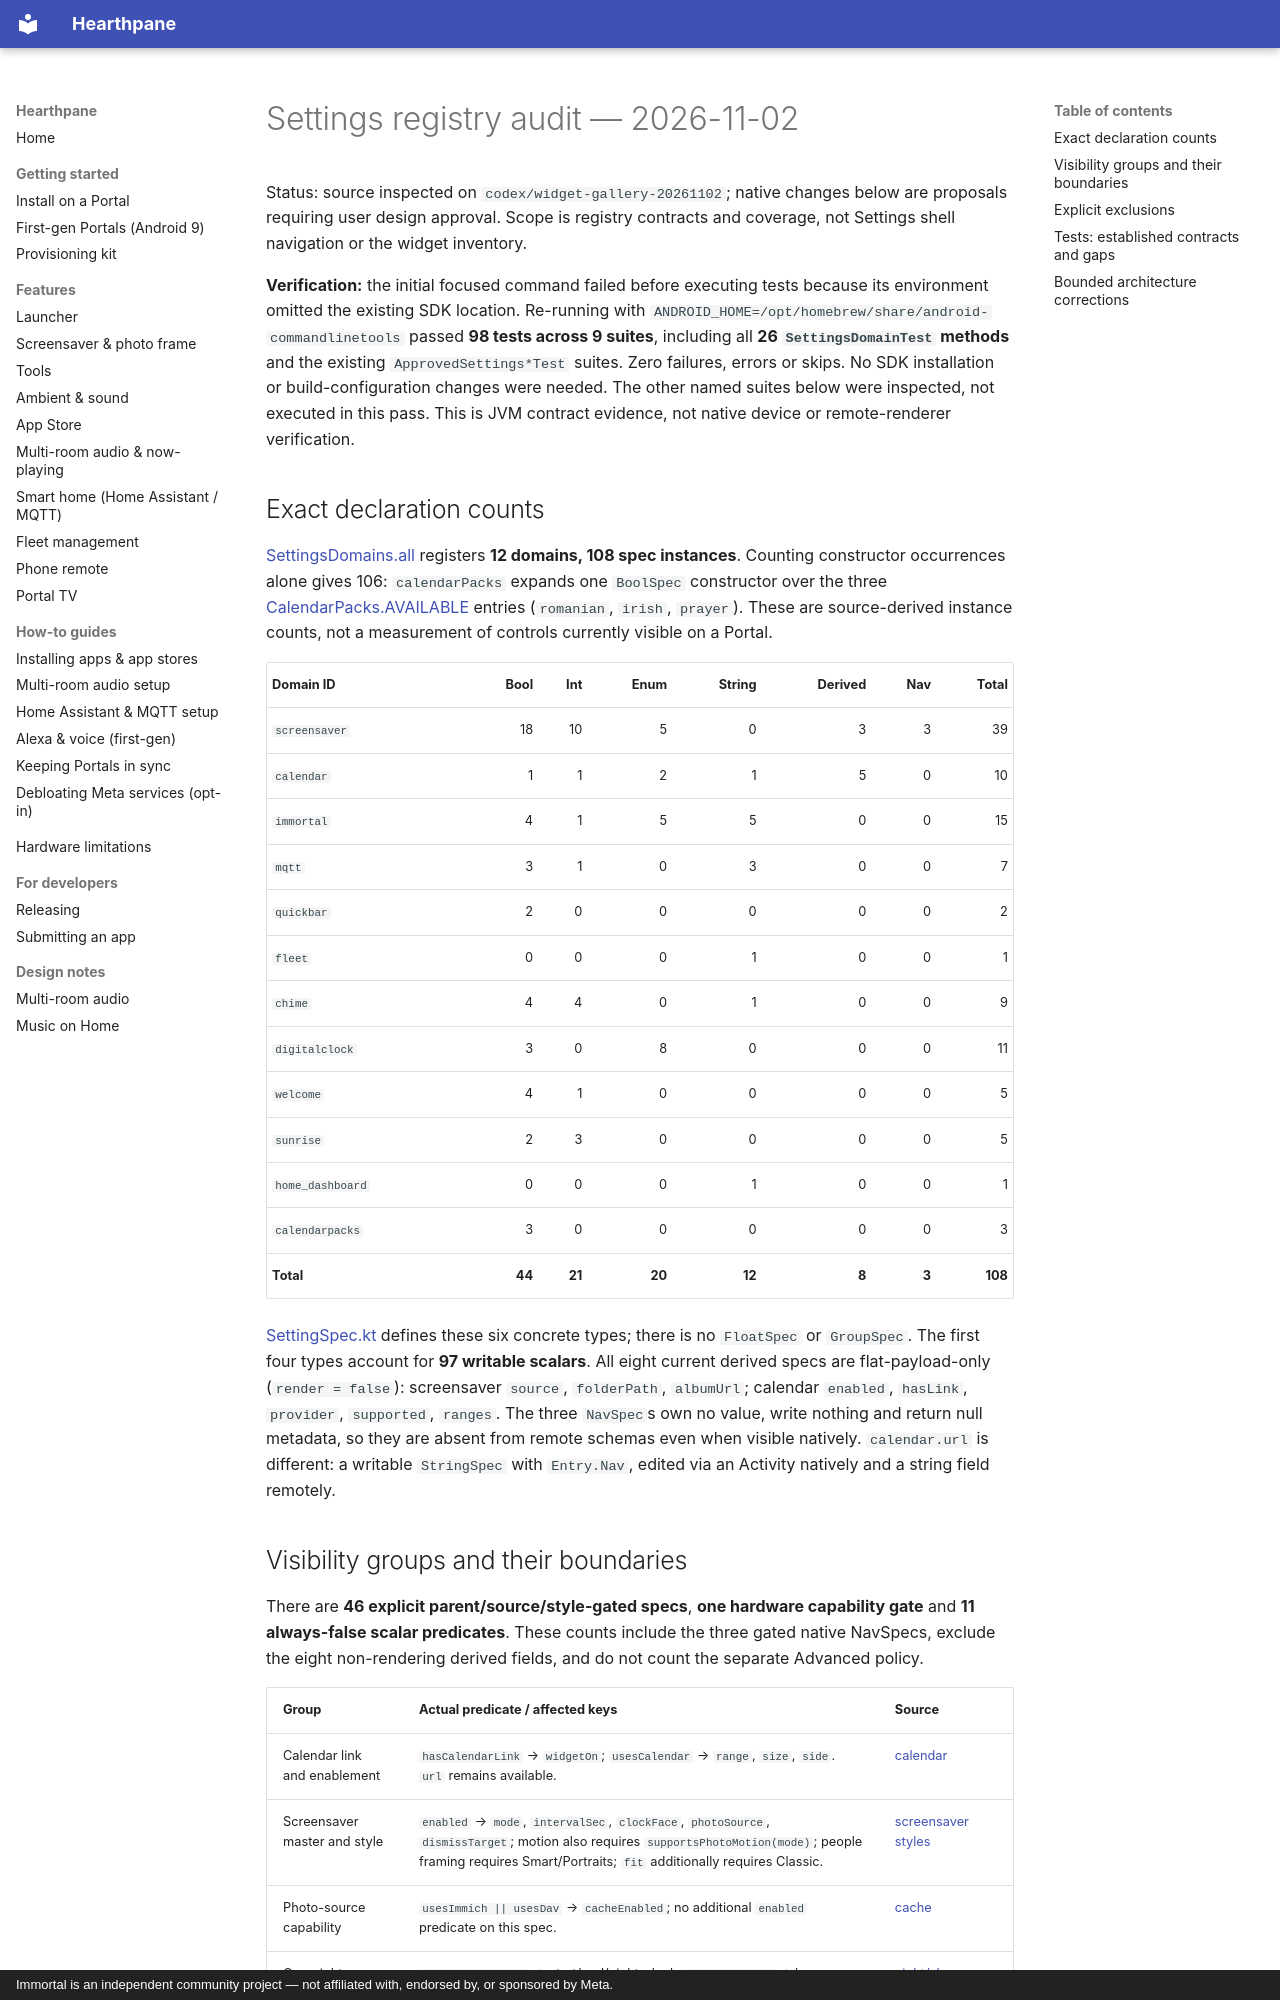

repository: rlchandani/portal-prime · page: design/portal-settings-registry-audit-2026-11-02/index.html · generator: mkdocs · copyright: Immortal is an independent community project — not affiliated with, endorsed by, or sponsored by Meta.

# Settings registry audit — 2026-11-02

Status: source inspected on `codex/widget-gallery-20261102`; native changes below are proposals
requiring user design approval. Scope is registry contracts and coverage, not Settings shell
navigation or the widget inventory.

**Verification:** the initial focused command failed before executing tests because its
environment omitted the existing SDK location. Re-running with
`ANDROID_HOME=/opt/homebrew/share/android-commandlinetools` passed **98 tests across 9 suites**,
including all **26 `SettingsDomainTest` methods** and the existing `ApprovedSettings*Test`
suites. Zero failures, errors or skips. No SDK installation or build-configuration changes
were needed. The other named suites below were inspected, not executed in this pass.
This is JVM contract evidence, not native device or remote-renderer verification.

## Exact declaration counts

[SettingsDomains.all](https://github.com/starbrightlab/immortal/blob/main/app/src/main/java/com/immortal/launcher/settings/SettingsDomains.kt#L1338)
registers **12 domains, 108 spec instances**. Counting constructor occurrences alone gives
106: `calendarPacks` expands one `BoolSpec` constructor over the three
[CalendarPacks.AVAILABLE](https://github.com/starbrightlab/immortal/blob/main/app/src/main/java/com/immortal/launcher/CalendarPacks.kt#L32)
entries (`romanian`, `irish`, `prayer`). These are source-derived instance counts, not a
measurement of controls currently visible on a Portal.

| Domain ID | Bool | Int | Enum | String | Derived | Nav | Total |
| --- | ---: | ---: | ---: | ---: | ---: | ---: | ---: |
| `screensaver` | 18 | 10 | 5 | 0 | 3 | 3 | 39 |
| `calendar` | 1 | 1 | 2 | 1 | 5 | 0 | 10 |
| `immortal` | 4 | 1 | 5 | 5 | 0 | 0 | 15 |
| `mqtt` | 3 | 1 | 0 | 3 | 0 | 0 | 7 |
| `quickbar` | 2 | 0 | 0 | 0 | 0 | 0 | 2 |
| `fleet` | 0 | 0 | 0 | 1 | 0 | 0 | 1 |
| `chime` | 4 | 4 | 0 | 1 | 0 | 0 | 9 |
| `digitalclock` | 3 | 0 | 8 | 0 | 0 | 0 | 11 |
| `welcome` | 4 | 1 | 0 | 0 | 0 | 0 | 5 |
| `sunrise` | 2 | 3 | 0 | 0 | 0 | 0 | 5 |
| `home_dashboard` | 0 | 0 | 0 | 1 | 0 | 0 | 1 |
| `calendarpacks` | 3 | 0 | 0 | 0 | 0 | 0 | 3 |
| **Total** | **44** | **21** | **20** | **12** | **8** | **3** | **108** |

[SettingSpec.kt](https://github.com/starbrightlab/immortal/blob/main/app/src/main/java/com/immortal/launcher/settings/SettingSpec.kt)
defines these six concrete types; there is no `FloatSpec` or `GroupSpec`.
The first four types account for **97 writable scalars**. All eight current derived specs are
flat-payload-only (`render = false`): screensaver `source`, `folderPath`, `albumUrl`; calendar
`enabled`, `hasLink`, `provider`, `supported`, `ranges`. The three `NavSpec`s own no value,
write nothing and return null metadata, so they are absent from remote schemas even when
visible natively. `calendar.url` is different: a writable `StringSpec` with `Entry.Nav`, edited
via an Activity natively and a string field remotely.
